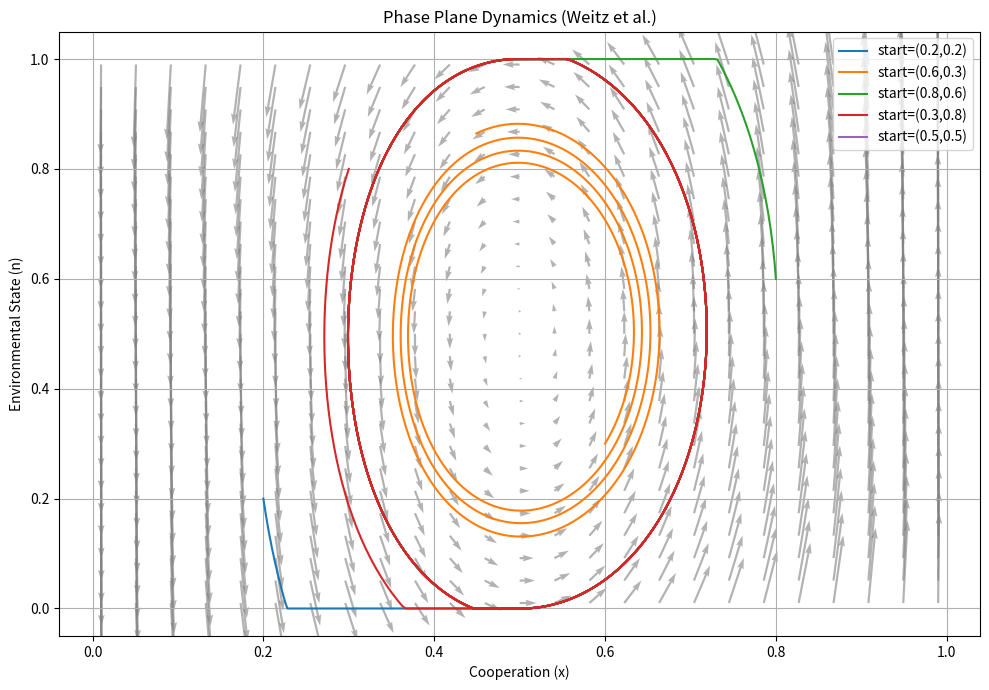

This chart was generated by the following Python code:
import numpy as np
import matplotlib.pyplot as plt

# --- Define the Weitz et al. environment-dependent payoff matrix ---
def weitz_matrix_env(n, T=2.0, R=1.5, S=0.5, P=0.75):
    a11 = T - (T - R) * n
    a12 = P - (P - S) * n
    a21 = R + (T - R) * n
    a22 = S + (P - S) * n
    return np.array([[a11, a12], [a21, a22]])

# --- Define the dynamics ---
def replicator_dynamics(x, n, T=2.0, R=1.5, S=0.5, P=0.75, theta=1.0, x_thresh=0.5):
    matrix = weitz_matrix_env(n, T, R, S, P)
    f_C = x * matrix[0, 0] + (1 - x) * matrix[0, 1]
    f_D = x * matrix[1, 0] + (1 - x) * matrix[1, 1]
    avg_fitness = x * f_C + (1 - x) * f_D
    dx = x * (f_C - avg_fitness)
    dn = theta * (x - x_thresh)
    return dx, dn

# --- Simulate trajectories for initial conditions ---
def simulate_trajectory(x0, n0, T=2.0, R=1.5, S=0.5, P=0.75, theta=1.0, x_thresh=0.5, dt=0.05, steps=1000):
    x, n = x0, n0
    traj_x, traj_n = [x], [n]
    for _ in range(steps):
        dx, dn = replicator_dynamics(x, n, T, R, S, P, theta, x_thresh)
        x += dx * dt
        n += dn * dt
        x = np.clip(x, 0, 1)
        n = np.clip(n, 0, 1)
        traj_x.append(x)
        traj_n.append(n)
    return traj_x, traj_n

# --- Plot phase plane ---
def plot_phase_plane():
    x_vals = np.linspace(0.01, 0.99, 25)
    n_vals = np.linspace(0.01, 0.99, 25)
    X, N = np.meshgrid(x_vals, n_vals)
    dX, dN = np.zeros_like(X), np.zeros_like(N)

    for i in range(X.shape[0]):
        for j in range(X.shape[1]):
            dx, dn = replicator_dynamics(X[i, j], N[i, j])
            dX[i, j] = dx
            dN[i, j] = dn

    plt.figure(figsize=(10, 7))
    plt.quiver(X, N, dX, dN, color='gray', alpha=0.6, scale=5)

    # Simulate and plot some trajectories
    inits = [(0.2, 0.2), (0.6, 0.3), (0.8, 0.6), (0.3, 0.8), (0.5, 0.5)]
    for x0, n0 in inits:
        tx, tn = simulate_trajectory(x0, n0)
        plt.plot(tx, tn, label=f"start=({x0:.1f},{n0:.1f})")

    plt.xlabel("Cooperation (x)")
    plt.ylabel("Environmental State (n)")
    plt.title("Phase Plane Dynamics (Weitz et al.)")
    plt.grid(True)
    plt.legend()
    plt.tight_layout()
    plt.show()

# --- Run ---
if __name__ == "__main__":
    plot_phase_plane()
